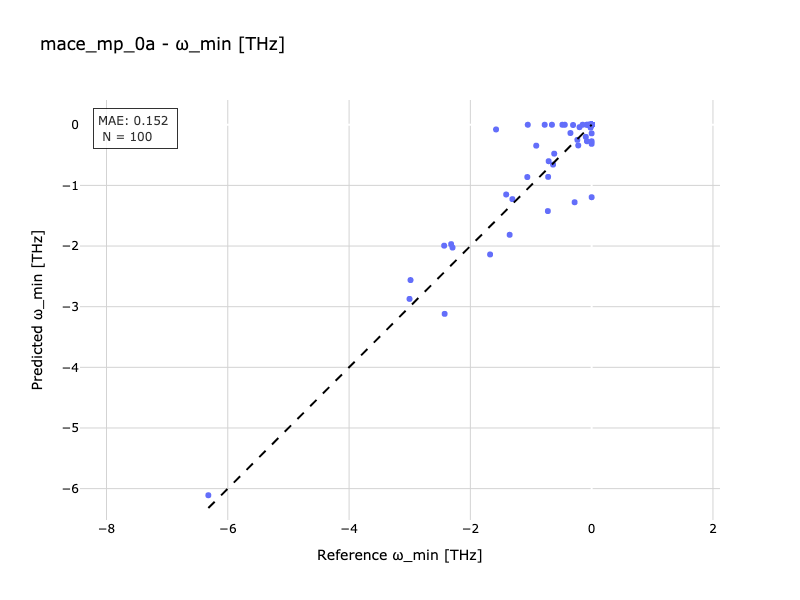

The table this chart was drawn from, first rows:
Reference, Predicted
3.368646974854801e-08, -2.735223205487404e-08
-1.4445049592545186e-07, -4.210958586066135e-08
-1.577, -0.0779
-0.09662, -0.1996
-2.317, -1.968
-0.08519, -6.270344570754731e-08
-0.02162, 4.7164948785155115e-08
-3.273703587782811e-07, -1.609250605910837e-07
-1.201897763534845e-07, 7.440576146357384e-08
-0.7175, -0.8596
-0.07197, -5.0021850363819115e-08
-1.4171520708119775e-07, -5.899197366656967e-08
-0.04431, -3.9516182633653985e-08
-1.307, -1.226
-3.003, -2.872
1.4246660477371425e-07, -1.5735824777506132e-07
1.8117551866960644e-07, -8.632578542515854e-08
-1.053, 6.918372517845127e-08
7.119243860847033e-08, -1.1647717878393971e-07
-0.01731, -0.0479
4.38688276562977e-08, -1.9459366796550447e-07
-2.9049169739359145e-07, -4.801153266352839e-07
-3.177489284939067e-07, -3.796141809836835e-07
-0.2, -0.04002
-2.67731539522835e-07, -1.626924307325627e-07
-0.3498, -0.1363
-0.04039, -9.329139130186644e-08
-1.1356045092713464e-07, -1.0677435143692715e-07
-1.217929355945503e-07, -3.05905200124005e-07
-3.598538267430557e-07, -1.1413613570244443e-07
-0.01194, -3.125404252438651e-07
-1.0284200512766616e-07, -1.0797220883695633e-07
-7.550993996081101e-08, -1.3362906931608506e-07
-0.2812, -1.278
-1.7742568241313463e-07, -0.1421
-9.175277879826697e-08, -5.865228105744341e-08
-1.5116843920453413e-07, -2.7727045324714743e-07
-1.409, -1.15
-6.321, -6.109
-0.01145, -0.01578
-1.8782950550233682e-07, -1.2305319524987726e-07
-1.0989782467644483e-07, -1.4796310093193766e-07
-0.6363, -0.6571
-6.80403278255191e-08, -1.195
-0.02643, -8.559845520142681e-08
-0.6173, -0.4766
-1.0438794330822262e-07, -1.082009954589325e-07
-0.7096, -0.6012
-0.9138, -0.3448
-5.749558724249836e-07, -4.925562737421956e-07
-7.94068921313975e-08, -6.462558032790556e-08
3.246453594636479e-08, -1.7094093439460236e-07
-0.4828, -1.777642557318799e-07
-0.6549, -1.326575205827562e-07
-0.7224, -1.423
-0.07761, -0.2717
-8.569117262478046e-08, 4.232120944845329e-08
-1.5118014574830464e-07, -6.522477095560678e-08
-2.3283971283268302e-07, -2.210608463162729e-07
-1.061, -0.8623
... 40 more rows
